The GitHub repository Priyanah/Cervical-Cancer-Using-Machine-Learning contains a labelled image folder "Augmentation" with 7 categories: carcinoma in situ, light dysplastic, moderate dysplastic, normal columnar, normal intermediate, normal superficial, severe dysplastic. Examples follow, each with its label.

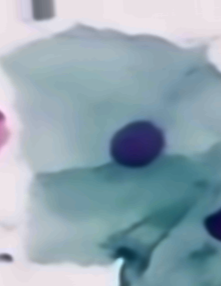
Label: normal intermediate

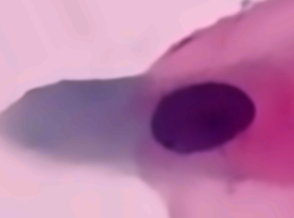
Label: light dysplastic

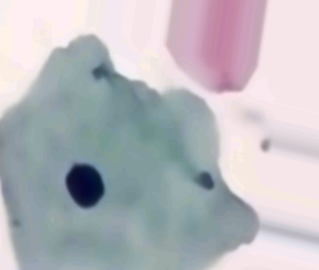
Label: normal intermediate

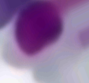
Label: carcinoma in situ

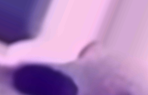
Label: moderate dysplastic

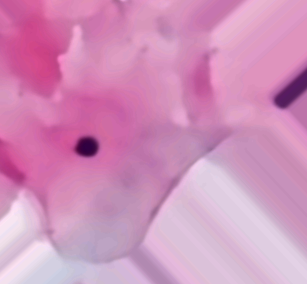
Label: normal superficial
